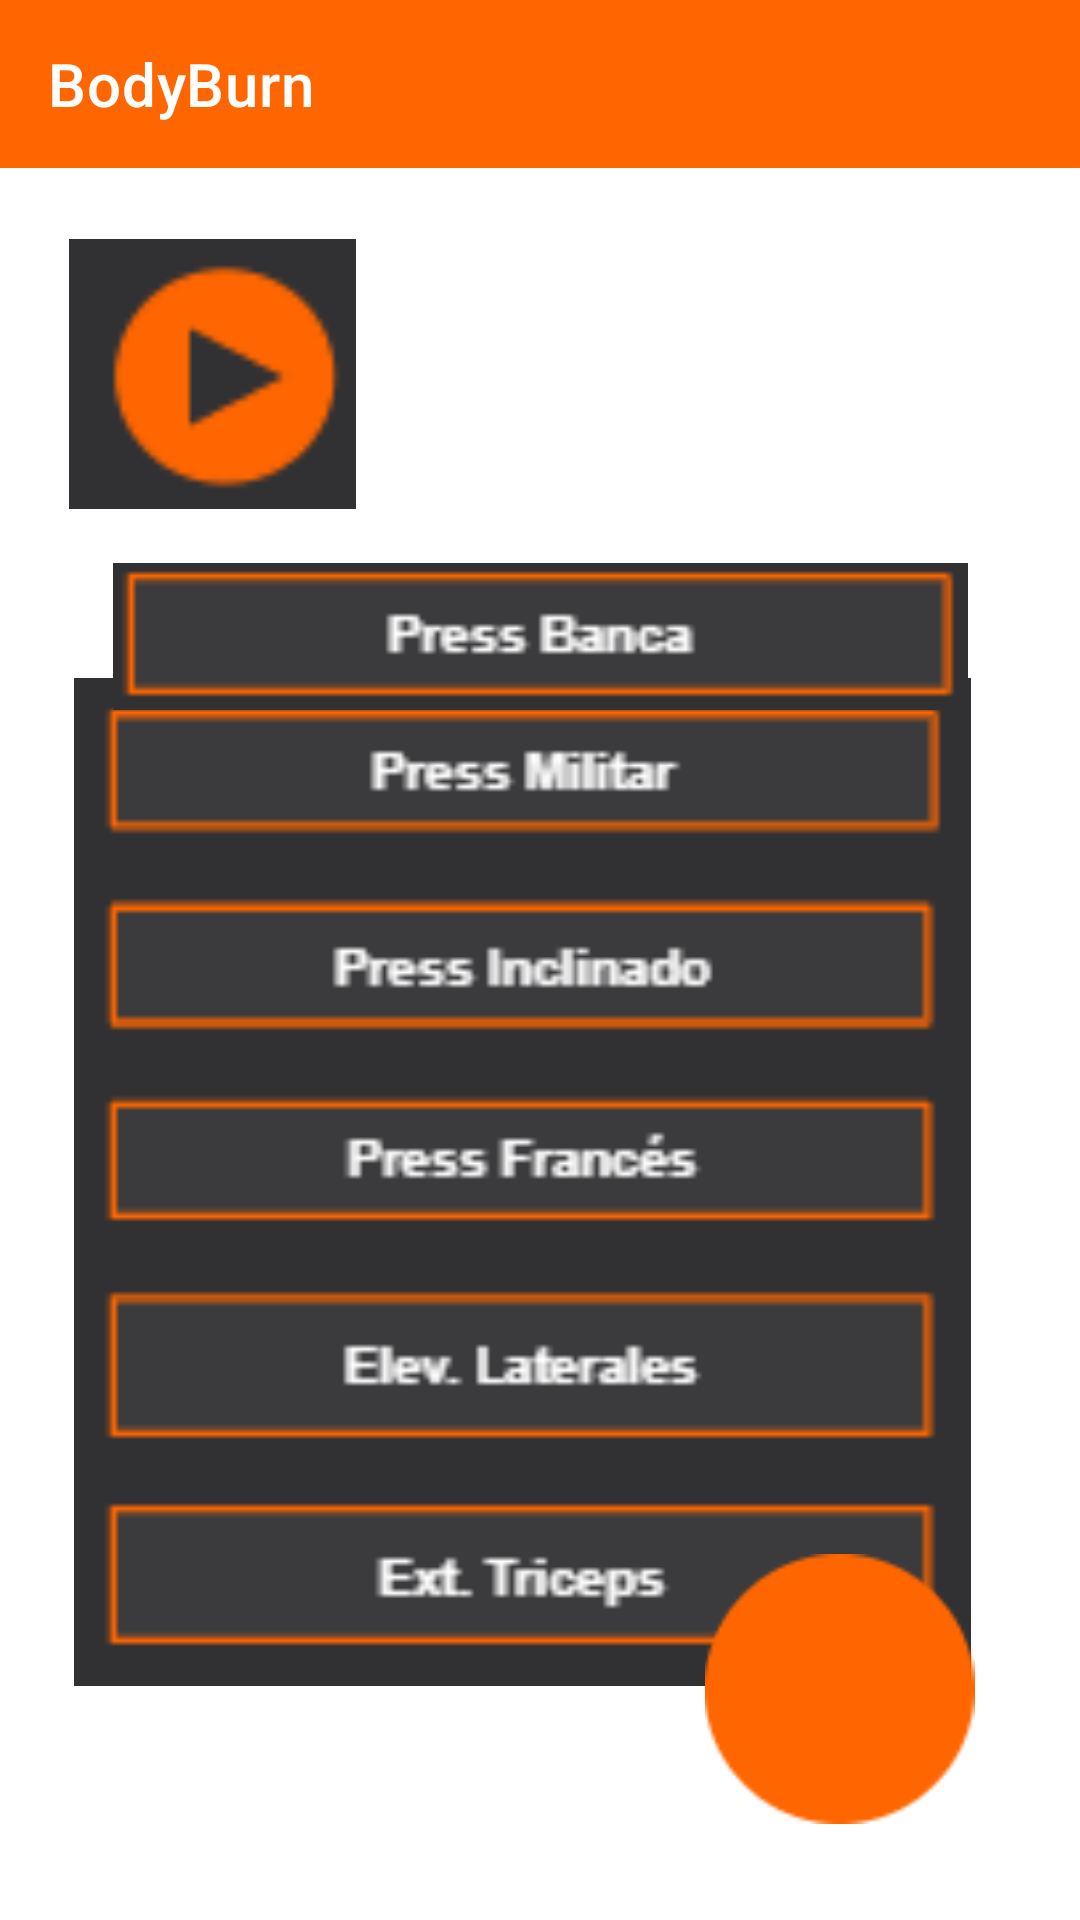

Android layout source for this screen:
<!-- AndroidManifest.xml: application theme Theme.IHM_GestorEjercicio -->
<!-- res/layout/activity_rutina_dia_detalle.xml -->
<?xml version="1.0" encoding="utf-8"?>
<androidx.constraintlayout.widget.ConstraintLayout xmlns:android="http://schemas.android.com/apk/res/android"
    xmlns:app="http://schemas.android.com/apk/res-auto"
    xmlns:tools="http://schemas.android.com/tools"
    android:layout_width="match_parent"
    android:layout_height="match_parent"
    tools:context=".RutinaDiaDetalle">
    <include
        android:id="@+id/toolbar"
        layout="@layout/toolbar" />

    <ImageView
        android:id="@+id/restoEjercicios"
        android:layout_width="383dp"
        android:layout_height="336dp"
        android:layout_gravity="right"
        android:layout_marginStart="8dp"
        android:layout_marginTop="1dp"
        android:layout_marginEnd="8dp"
        app:layout_constraintBottom_toBottomOf="parent"
        app:layout_constraintEnd_toEndOf="parent"
        app:layout_constraintHorizontal_bias="0.666"
        app:layout_constraintStart_toStartOf="parent"
        app:layout_constraintTop_toTopOf="parent"
        app:layout_constraintVertical_bias="0.743"
        app:srcCompat="@drawable/restodeejercicios"
        tools:ignore="MissingConstraints" />

    <ImageView
        android:id="@+id/ejerciciosEntrenoBanca"
        android:layout_width="285dp"
        android:layout_height="81dp"
        android:layout_gravity="right"
        android:layout_marginStart="8dp"
        android:layout_marginTop="1dp"
        android:layout_marginEnd="8dp"
        android:clickable="true"
        app:layout_constraintBottom_toBottomOf="parent"
        app:layout_constraintEnd_toEndOf="parent"
        app:layout_constraintStart_toStartOf="parent"
        app:layout_constraintTop_toTopOf="parent"
        app:layout_constraintVertical_bias="0.306"
        app:srcCompat="@drawable/pressbanca"
        tools:ignore="MissingConstraints" />

    <TextView
        android:id="@+id/iniciarentrenamientotexto"
        android:layout_width="245dp"
        android:layout_height="60dp"
        android:layout_gravity="right"
        android:layout_marginStart="8dp"
        android:layout_marginTop="8dp"
        android:layout_marginEnd="1dp"
        android:background="#00E91E63"
        android:text="INICIAR ENTRENAMIENTO"
        android:textColor="@color/white"
        android:textSize="20dp"
        app:layout_constraintBottom_toBottomOf="parent"
        app:layout_constraintEnd_toEndOf="parent"
        app:layout_constraintHorizontal_bias="0.77"
        app:layout_constraintStart_toStartOf="parent"
        app:layout_constraintTop_toTopOf="parent"
        app:layout_constraintVertical_bias="0.173"
        tools:ignore="MissingConstraints,TextSizeCheck" />

    <ImageView
        android:id="@+id/flechaInicioEntreno"
        android:layout_width="113dp"
        android:layout_height="90dp"
        android:layout_gravity="right"
        android:layout_marginStart="8dp"
        android:layout_marginTop="1dp"
        android:layout_marginEnd="8dp"
        android:clickable="true"
        app:layout_constraintBottom_toBottomOf="parent"
        app:layout_constraintEnd_toEndOf="parent"
        app:layout_constraintHorizontal_bias="0.028"
        app:layout_constraintStart_toStartOf="parent"
        app:layout_constraintTop_toTopOf="parent"
        app:layout_constraintVertical_bias="0.143"
        app:srcCompat="@drawable/flechainiciarentrenamiento"
        tools:ignore="MissingConstraints" />

    <ImageView
        android:id="@+id/bolaNaranja"
        android:layout_width="113dp"
        android:layout_height="90dp"
        android:layout_gravity="right"
        android:layout_marginStart="8dp"
        android:layout_marginTop="1dp"
        android:layout_marginEnd="8dp"
        app:layout_constraintBottom_toBottomOf="parent"
        app:layout_constraintEnd_toEndOf="parent"
        app:layout_constraintHorizontal_bias="0.932"
        app:layout_constraintStart_toStartOf="parent"
        app:layout_constraintTop_toTopOf="parent"
        app:layout_constraintVertical_bias="0.942"
        app:srcCompat="@drawable/bolanaranja"
        tools:ignore="MissingConstraints" />

    <ImageView
        android:id="@+id/iconoeditar"
        android:layout_width="83dp"
        android:layout_height="65dp"
        android:layout_gravity="right"
        android:layout_marginStart="8dp"
        android:layout_marginTop="1dp"
        android:layout_marginEnd="8dp"
        android:clickable="true"
        app:layout_constraintBottom_toBottomOf="parent"
        app:layout_constraintEnd_toEndOf="parent"
        app:layout_constraintHorizontal_bias="0.907"
        app:layout_constraintStart_toStartOf="parent"
        app:layout_constraintTop_toTopOf="parent"
        app:layout_constraintVertical_bias="0.92"
        app:srcCompat="@drawable/edit_modify_icon_149489"
        tools:ignore="MissingConstraints" />

</androidx.constraintlayout.widget.ConstraintLayout>
<!-- res/layout/toolbar.xml (included above) -->
<?xml version="1.0" encoding="utf-8"?>
<com.google.android.material.appbar.MaterialToolbar xmlns:android="http://schemas.android.com/apk/res/android"
    xmlns:app="http://schemas.android.com/apk/res-auto"

    android:id="@+id/toolbar2"
    android:layout_width="match_parent"
    android:layout_height="?attr/actionBarSize"
    android:layout_weight="1"
    android:background="?attr/colorPrimary"
    android:minHeight="?attr/actionBarSize"
    android:theme="@style/ThemeOverlay.AppCompat.Dark.ActionBar"
    app:navigationIcon="@drawable/ic_menu_24"
    app:navigationIconTint="@color/white"
    app:popupTheme="@style/ThemeOverlay.AppCompat.Light"
    app:title="@string/app_name" />
<!-- resources referenced by this layout -->
<resources>
  <color name="white">#FFFFFFFF</color>
  <!-- drawable bolanaranja: png bitmap (drawable, 1208 bytes) -->
  <!-- drawable flechainiciarentrenamiento: png bitmap (drawable, 1174 bytes) -->
  <!-- drawable pressbanca: png bitmap (drawable, 598 bytes) -->
  <!-- drawable restodeejercicios: png bitmap (drawable, 2493 bytes) -->
  <string name="app_name">BodyBurn</string>
  <style name="Theme.IHM_GestorEjercicio" parent="Theme.MaterialComponents.DayNight.DarkActionBar">
          
          <item name="colorPrimary">@color/naranja</item>
          <item name="colorPrimaryVariant">@color/purple_700</item>
          <item name="colorOnPrimary">@color/white</item>
          
          <item name="colorSecondary">@color/teal_200</item>
          <item name="colorSecondaryVariant">@color/teal_700</item>
          <item name="colorOnSecondary">@color/black</item>
          
          <item name="android:statusBarColor">?attr/colorPrimaryVariant</item>
          
      </style>
  <color name="naranja">#FF6600</color>
  <color name="purple_700">#FF3700B3</color>
  <color name="teal_200">#FF03DAC5</color>
  <color name="teal_700">#FF018786</color>
  <color name="black">#FF000000</color>
</resources>
